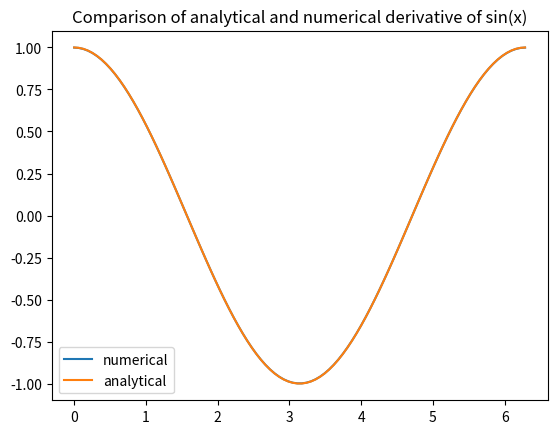

Reproduce this figure in Python.
__author__ = 'stephane'

import numpy as np
import matplotlib.pyplot as xplot

def nderiv(y,x):
    """Difference finie, derivee de la fonction f"""
    n = len(y)
    d = np.zeros(n, 'd')    # virgule flottante a double precision
    # differences de part et d'autre
    # centrees sur les points precedents
    for i in range(1, n-1):
        d[i] = (y[i+1]-y[i-1]) / (x[i+1]-x[i-1])
    # difference sur un seul cote pour les extremites
    d[0] = (y[1] - y[0]) / (x[1] - x[0])
    d[n-1] = (y[n-1] - y[n-2]) / (x[n-1] - x[n-2])
    return d

x = np.linspace(0,2*np.pi,100)
dsin = nderiv(np.sin(x),x)
xplot.plot(x,dsin,label='numerical')
xplot.plot(x,np.cos(x),label='analytical')
xplot.title("Comparison of analytical and numerical derivative of sin(x)")
xplot.legend()
xplot.show()